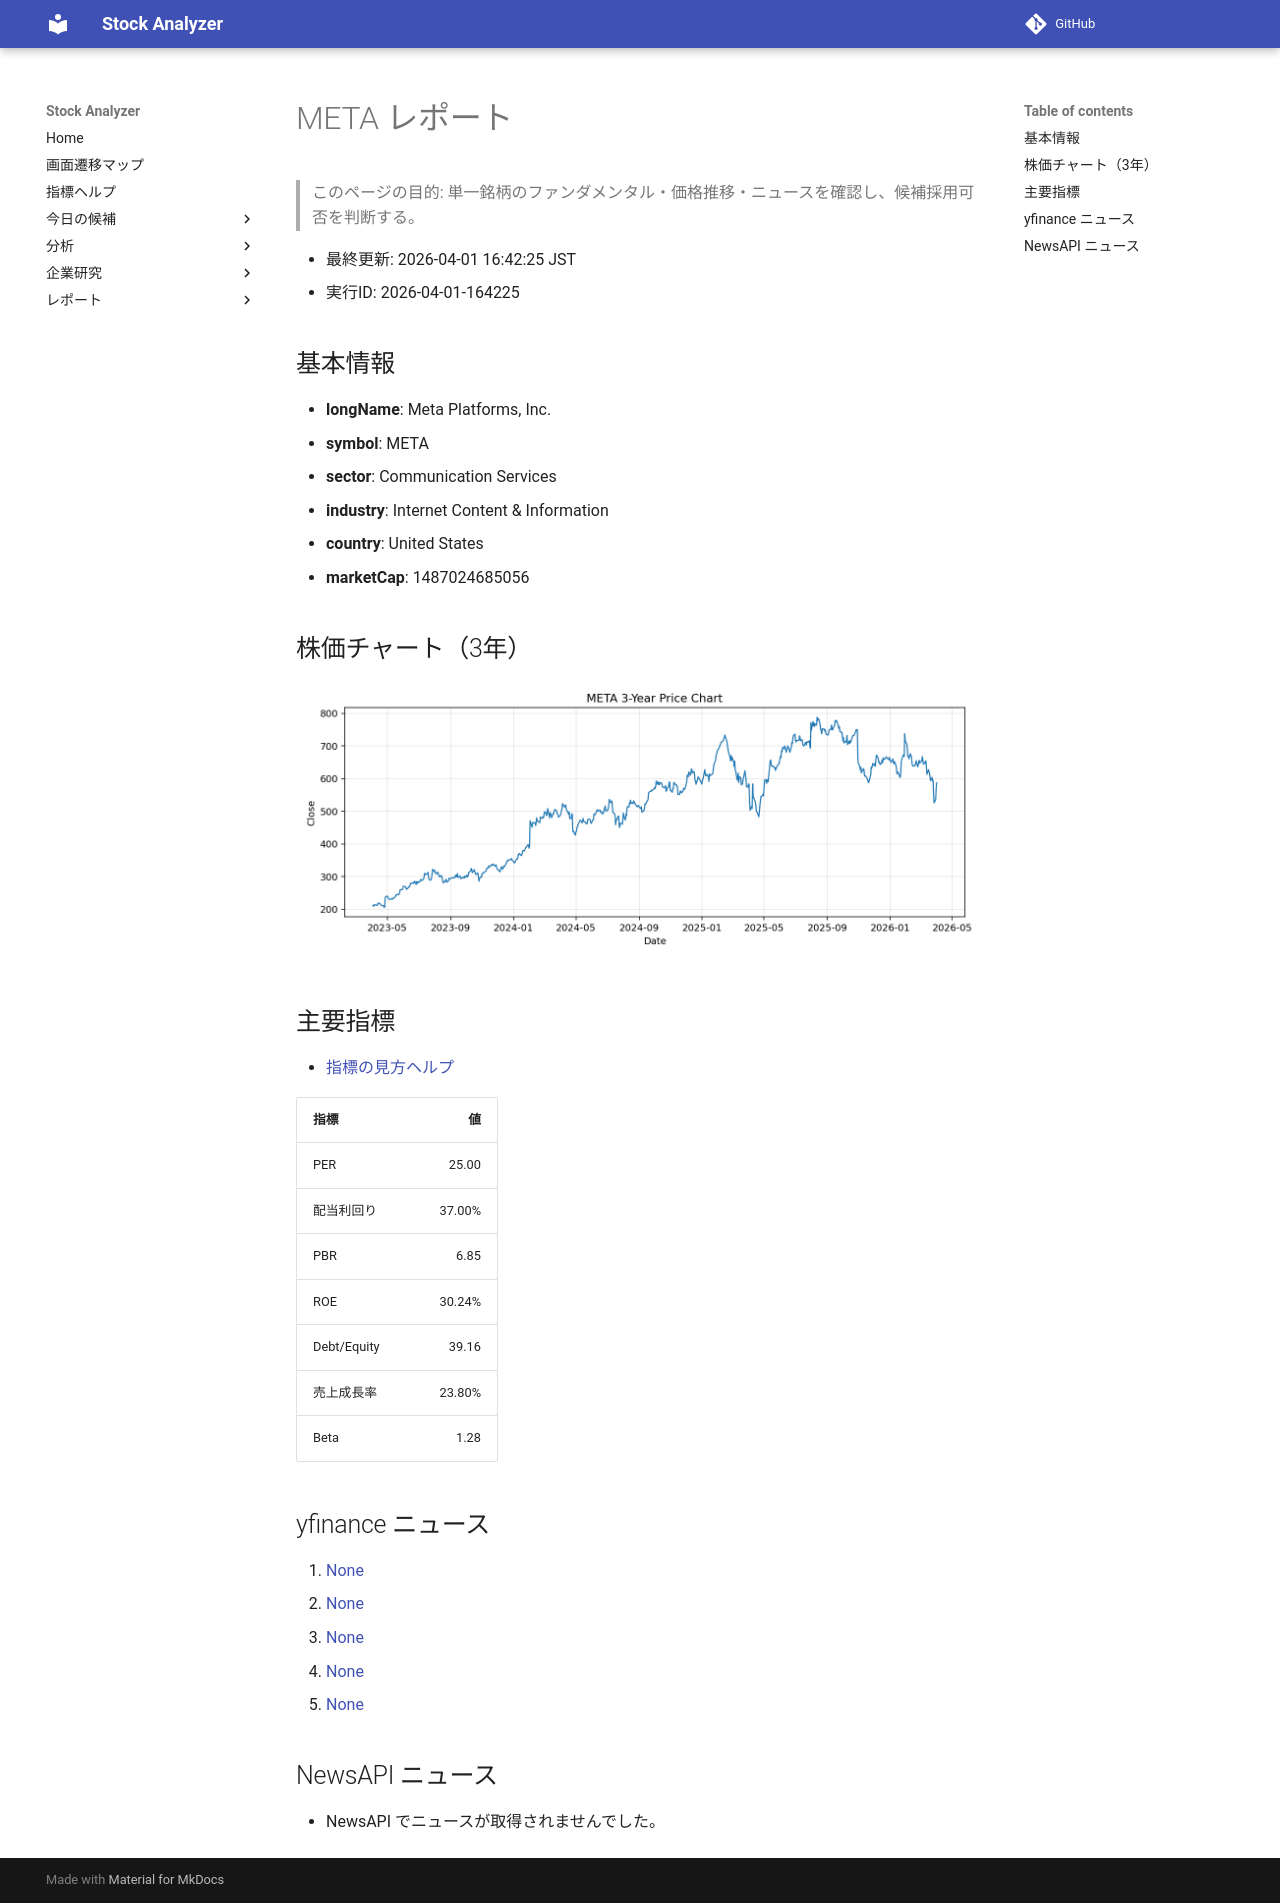

repository: Yumi-note/Making-APP · page: reports/2026-04-01/164225/META/index.html · generator: mkdocs

# META レポート

> このページの目的: 単一銘柄のファンダメンタル・価格推移・ニュースを確認し、候補採用可否を判断する。

- 最終更新: 2026-04-01 16:42:25 JST
- 実行ID: 2026-04-01-164225

## 基本情報

- **longName**: Meta Platforms, Inc.
- **symbol**: META
- **sector**: Communication Services
- **industry**: Internet Content & Information
- **country**: United States
- **marketCap**: 1487024685056

## 株価チャート（3年）

![META 3-year price chart](META_3y.png)

## 主要指標

- [指標の見方ヘルプ](../../../../indicators.md)

| 指標 | 値 |
|---|---:|
| PER | 25.00 |
| 配当利回り | 37.00% |
| PBR | 6.85 |
| ROE | 30.24% |
| Debt/Equity | 39.16 |
| 売上成長率 | 23.80% |
| Beta | 1.28 |

## yfinance ニュース

1. [None](None)
2. [None](None)
3. [None](None)
4. [None](None)
5. [None](None)

## NewsAPI ニュース

- NewsAPI でニュースが取得されませんでした。
